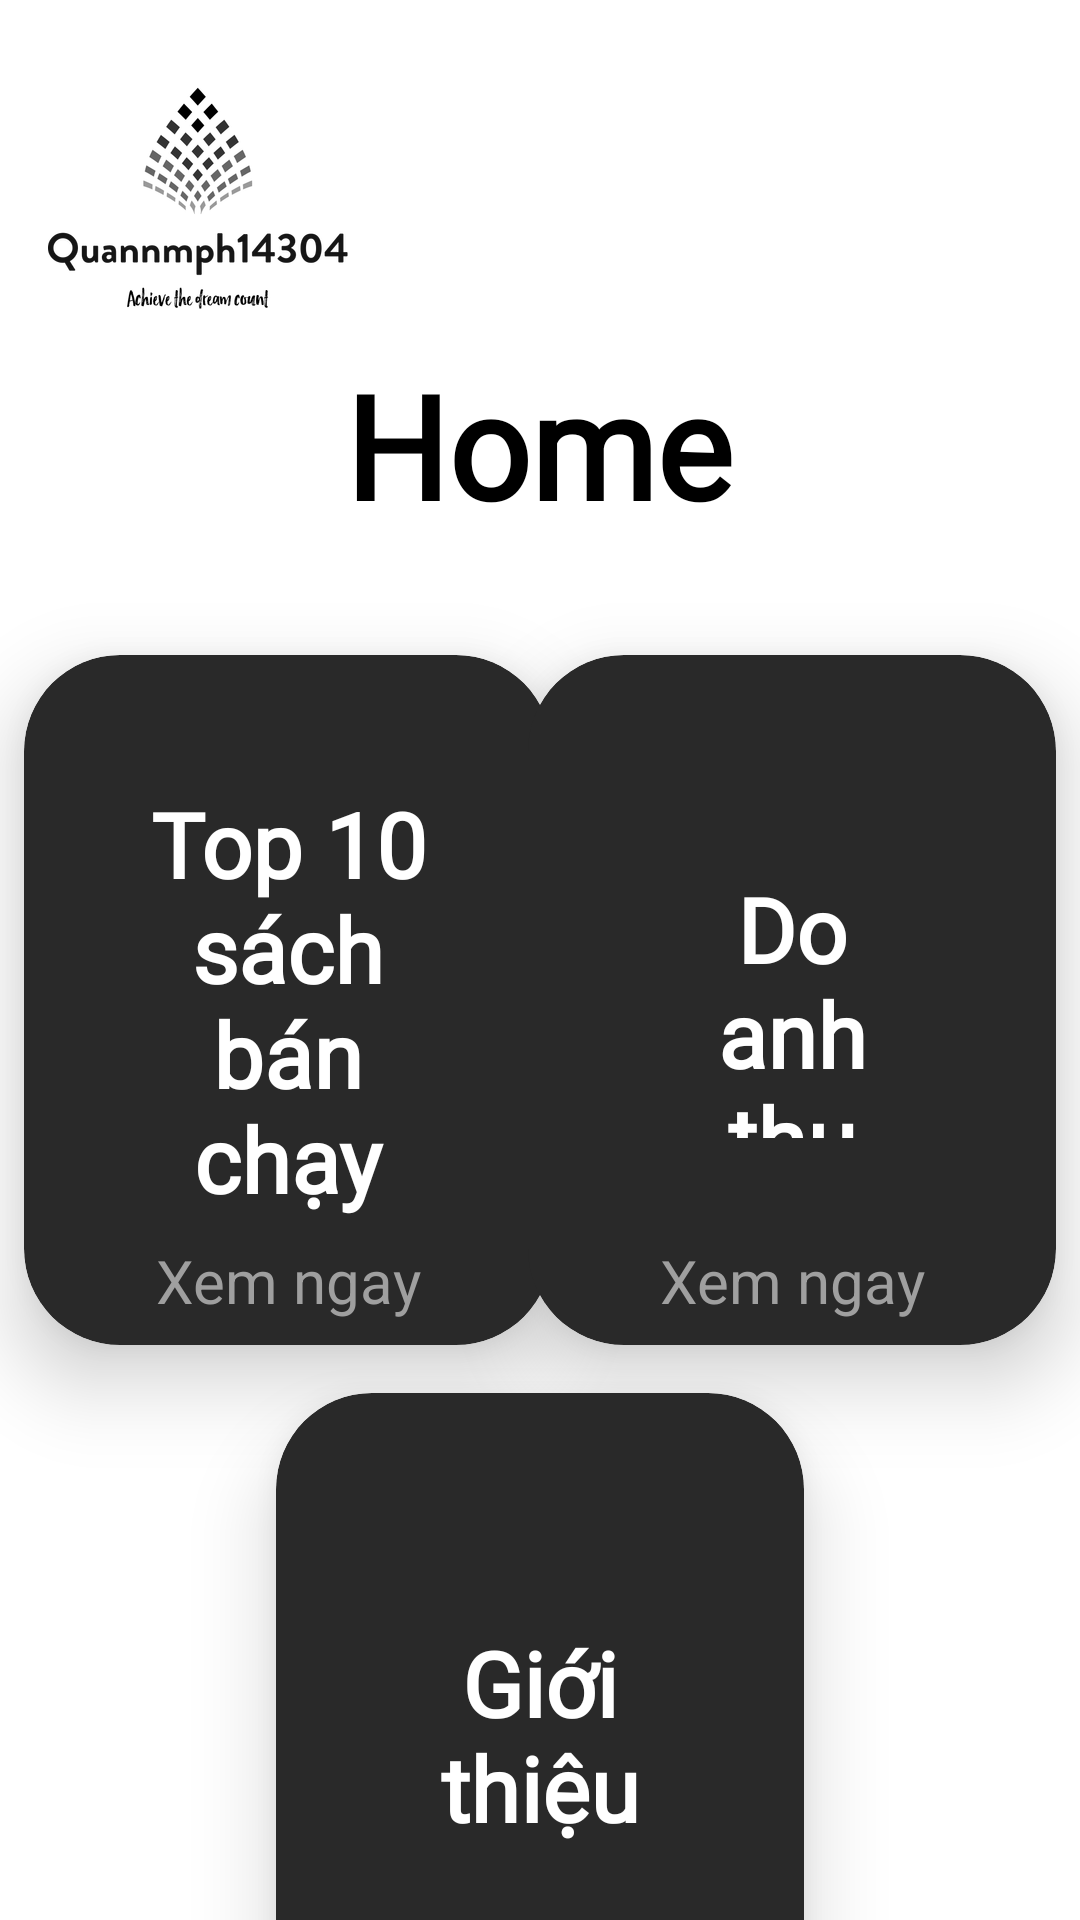

This screen was rendered from an Android layout file. Write that file and the resources it references.
<!-- AndroidManifest.xml: application theme Theme.Asm_ngominhquan_ph14304_duanmau -->
<!-- res/layout/fragment_home.xml -->
<?xml version="1.0" encoding="utf-8"?>
<androidx.constraintlayout.widget.ConstraintLayout xmlns:android="http://schemas.android.com/apk/res/android"
    xmlns:app="http://schemas.android.com/apk/res-auto"
    xmlns:tools="http://schemas.android.com/tools"
    android:layout_width="match_parent"
    android:layout_height="match_parent"
    tools:context=".Fragment.HomeFragment">

    <ImageView
        android:id="@+id/imgLogo"
        android:layout_width="100dp"
        android:layout_height="100dp"
        android:layout_marginStart="16dp"
        android:layout_marginTop="16dp"
        android:src="@drawable/logo3"
        app:layout_constraintBottom_toBottomOf="parent"
        app:layout_constraintEnd_toEndOf="parent"
        app:layout_constraintHorizontal_bias="0.0"
        app:layout_constraintStart_toStartOf="parent"
        app:layout_constraintTop_toTopOf="parent"
        app:layout_constraintVertical_bias="0.0" />

    <TextView
        android:id="@+id/textView3"
        android:layout_width="wrap_content"
        android:layout_height="wrap_content"
        android:fontFamily="@font/dan_medi"
        android:text="@string/home"
        android:textColor="#000000"
        android:textSize="48sp"
        android:textStyle="bold"
        app:layout_constraintBottom_toBottomOf="parent"
        app:layout_constraintEnd_toEndOf="parent"
        app:layout_constraintHorizontal_bias="0.498"
        app:layout_constraintStart_toStartOf="parent"
        app:layout_constraintTop_toBottomOf="@+id/imgLogo"
        app:layout_constraintVertical_bias="0.0" />

    <androidx.cardview.widget.CardView
        android:id="@+id/cvHomeTop10"
        android:layout_width="176dp"
        android:layout_height="230dp"
        android:layout_marginStart="8dp"
        android:layout_marginTop="38dp"
        app:cardBackgroundColor="#292929"
        app:cardCornerRadius="32dp"
        app:cardElevation="16dp"
        app:layout_constraintBottom_toBottomOf="parent"
        app:layout_constraintEnd_toEndOf="parent"
        app:layout_constraintHorizontal_bias="0.0"
        app:layout_constraintStart_toStartOf="parent"
        app:layout_constraintTop_toBottomOf="@+id/textView3"
        app:layout_constraintVertical_bias="0.0">

        <androidx.constraintlayout.widget.ConstraintLayout
            android:layout_width="match_parent"
            android:layout_height="match_parent">

            <TextView
                android:id="@+id/tvHomeTop10"
                android:layout_width="110dp"
                android:layout_height="wrap_content"
                android:fontFamily="@font/opensans_light"
                android:text="Top 10 sách bán chạy"
                android:textAlignment="center"
                android:textColor="@color/white"
                android:textSize="30sp"
                android:textStyle="bold"
                app:layout_constraintBottom_toBottomOf="parent"
                app:layout_constraintEnd_toEndOf="parent"
                app:layout_constraintStart_toStartOf="parent"
                app:layout_constraintTop_toTopOf="parent"
                app:layout_constraintVertical_bias="0.504" />

            <TextView
                android:layout_width="wrap_content"
                android:layout_height="wrap_content"
                android:layout_marginBottom="8dp"
                android:text="Xem ngay"
                android:textColor="#9F9F9F"
                android:textSize="20sp"
                app:layout_constraintBottom_toBottomOf="parent"
                app:layout_constraintEnd_toEndOf="parent"
                app:layout_constraintStart_toStartOf="parent"
                app:layout_constraintTop_toBottomOf="@+id/tvHomeTop10"
                app:layout_constraintVertical_bias="1.0" />

        </androidx.constraintlayout.widget.ConstraintLayout>
    </androidx.cardview.widget.CardView>

    <androidx.cardview.widget.CardView
        android:id="@+id/cvHomeDoanhThu"
        android:layout_width="176dp"
        android:layout_height="230dp"
        android:layout_marginTop="38dp"
        android:layout_marginEnd="8dp"
        app:cardBackgroundColor="#292929"
        app:cardCornerRadius="32dp"
        app:cardElevation="16dp"
        app:layout_constraintBottom_toBottomOf="parent"
        app:layout_constraintEnd_toEndOf="parent"
        app:layout_constraintHorizontal_bias="1.0"
        app:layout_constraintStart_toStartOf="parent"
        app:layout_constraintTop_toBottomOf="@+id/textView3"
        app:layout_constraintVertical_bias="0.0">

        <androidx.constraintlayout.widget.ConstraintLayout
            android:layout_width="match_parent"
            android:layout_height="match_parent">

            <TextView
                android:id="@+id/tvDoanhThuHome"
                android:layout_width="77dp"
                android:layout_height="90dp"
                android:fontFamily="@font/opensans_light"
                android:text="Doanh thu"
                android:textAlignment="center"
                android:textColor="@color/white"
                android:textSize="30sp"
                android:textStyle="bold"
                app:layout_constraintBottom_toBottomOf="parent"
                app:layout_constraintEnd_toEndOf="parent"
                app:layout_constraintStart_toStartOf="parent"
                app:layout_constraintTop_toTopOf="parent"
                app:layout_constraintVertical_bias="0.506" />

            <TextView
                android:layout_width="wrap_content"
                android:layout_height="wrap_content"
                android:layout_marginBottom="8dp"
                android:text="Xem ngay"
                android:textColor="#9F9F9F"
                android:textSize="20sp"
                app:layout_constraintBottom_toBottomOf="parent"
                app:layout_constraintEnd_toEndOf="parent"
                app:layout_constraintStart_toStartOf="parent"
                app:layout_constraintTop_toBottomOf="@+id/tvDoanhThuHome"
                app:layout_constraintVertical_bias="1.0" />

        </androidx.constraintlayout.widget.ConstraintLayout>
    </androidx.cardview.widget.CardView>

    <androidx.cardview.widget.CardView
        android:id="@+id/cvHomeGioiThieu"
        android:layout_width="176dp"
        android:layout_height="230dp"
        android:layout_marginTop="16dp"
        app:cardBackgroundColor="#292929"
        app:cardCornerRadius="32dp"
        app:cardElevation="16dp"
        app:layout_constraintBottom_toBottomOf="parent"
        app:layout_constraintEnd_toEndOf="parent"
        app:layout_constraintHorizontal_bias="0.5"
        app:layout_constraintStart_toStartOf="parent"
        app:layout_constraintTop_toBottomOf="@+id/cvHomeTop10"
        app:layout_constraintVertical_bias="0.0">

        <androidx.constraintlayout.widget.ConstraintLayout
            android:layout_width="match_parent"
            android:layout_height="match_parent">

            <TextView
                android:id="@+id/tvGioiThieuHome"
                android:layout_width="81dp"
                android:layout_height="79dp"
                android:fontFamily="@font/opensans_light"
                android:text="Giới thiệu"
                android:textAlignment="center"
                android:textColor="@color/white"
                android:textSize="30sp"
                android:textStyle="bold"
                app:layout_constraintBottom_toBottomOf="parent"
                app:layout_constraintEnd_toEndOf="parent"
                app:layout_constraintStart_toStartOf="parent"
                app:layout_constraintTop_toTopOf="parent"
                app:layout_constraintVertical_bias="0.506" />

            <TextView
                android:layout_width="wrap_content"
                android:layout_height="wrap_content"
                android:layout_marginBottom="8dp"
                android:text="Xem ngay"
                android:textColor="#9F9F9F"
                android:textSize="20sp"
                app:layout_constraintBottom_toBottomOf="parent"
                app:layout_constraintEnd_toEndOf="parent"
                app:layout_constraintStart_toStartOf="parent"
                app:layout_constraintTop_toBottomOf="@+id/tvGioiThieuHome"
                app:layout_constraintVertical_bias="1.0" />

        </androidx.constraintlayout.widget.ConstraintLayout>
    </androidx.cardview.widget.CardView>
</androidx.constraintlayout.widget.ConstraintLayout>
<!-- resources referenced by this layout -->
<resources>
  <!-- drawable logo3: png bitmap (drawable, 22665 bytes) -->
  <string name="home">Home</string>
  <style name="Theme.Asm_ngominhquan_ph14304_duanmau" parent="Theme.MaterialComponents.DayNight.NoActionBar">
          
          <item name="colorPrimary">#000000</item>
          <item name="colorPrimaryVariant">@color/purple_700</item>
          <item name="colorOnPrimary">@color/white</item>
          
          <item name="colorSecondary">#000000</item>
          <item name="colorSecondaryVariant">@color/teal_700</item>
          <item name="colorOnSecondary">@color/black</item>
          
          <item name="android:statusBarColor" tools:targetApi="l">?attr/colorPrimaryVariant</item>
          
          <item name="android:windowFullscreen">true</item>
      </style>
  <!-- not gathered from this repository: default colours our renderer supplied (Android Studio template values) -->
  <color name="purple_700">#FF3700B3</color>
  <color name="teal_700">#FF018786</color>
  <color name="black">#FF000000</color>
  <color name="white">#FFFFFFFF</color>
</resources>
